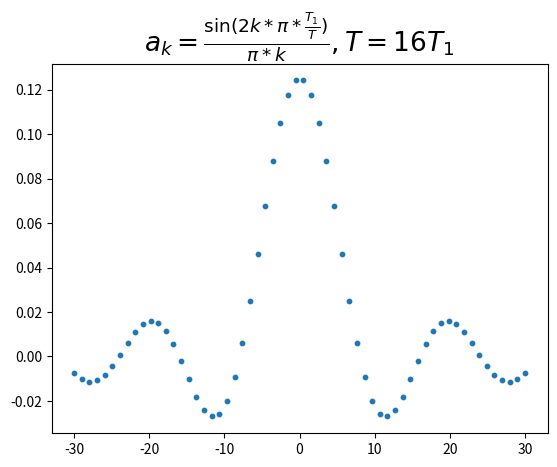

Reproduce this figure in Python.
import matplotlib.pyplot as plt
import numpy as np
k = np.linspace(-30,30,60)
a_k1 = np.sin(2*k*np.pi*(1/16))/(np.pi*k)
plt.scatter(k,a_k1,s=10)
plt.xticks((-30,-20,-10,0,10,20,30))
plt.title('$a_k=\\frac{\sin(2k*\pi*\\frac{T_1}{T})}{\pi*k},T=16T_1$'
,fontsize=19)
plt.show()